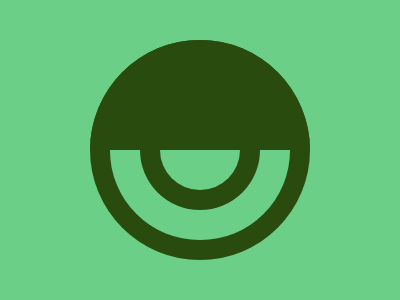

Recreate this image using only HTML and CSS.

<p><p a><p b>
<style>
  *{
    margin:0;
    background:#6BCF87;
    position:fixed;
  }
  p{
    width:220;
    height:220;
    border-radius:50%;
    background:#294C0E;
    margin:40 90;
  }
  [a]{
    width:80;
    height:80;
    background:#6BCF87;
    margin:110 160;
    box-shadow:0 0 0 20px#294C0E,0 0 0 50px#6BCF87;
  }
  [b]{
    height:110;
    border-radius:110px 110px 0 0;
  }
</style>